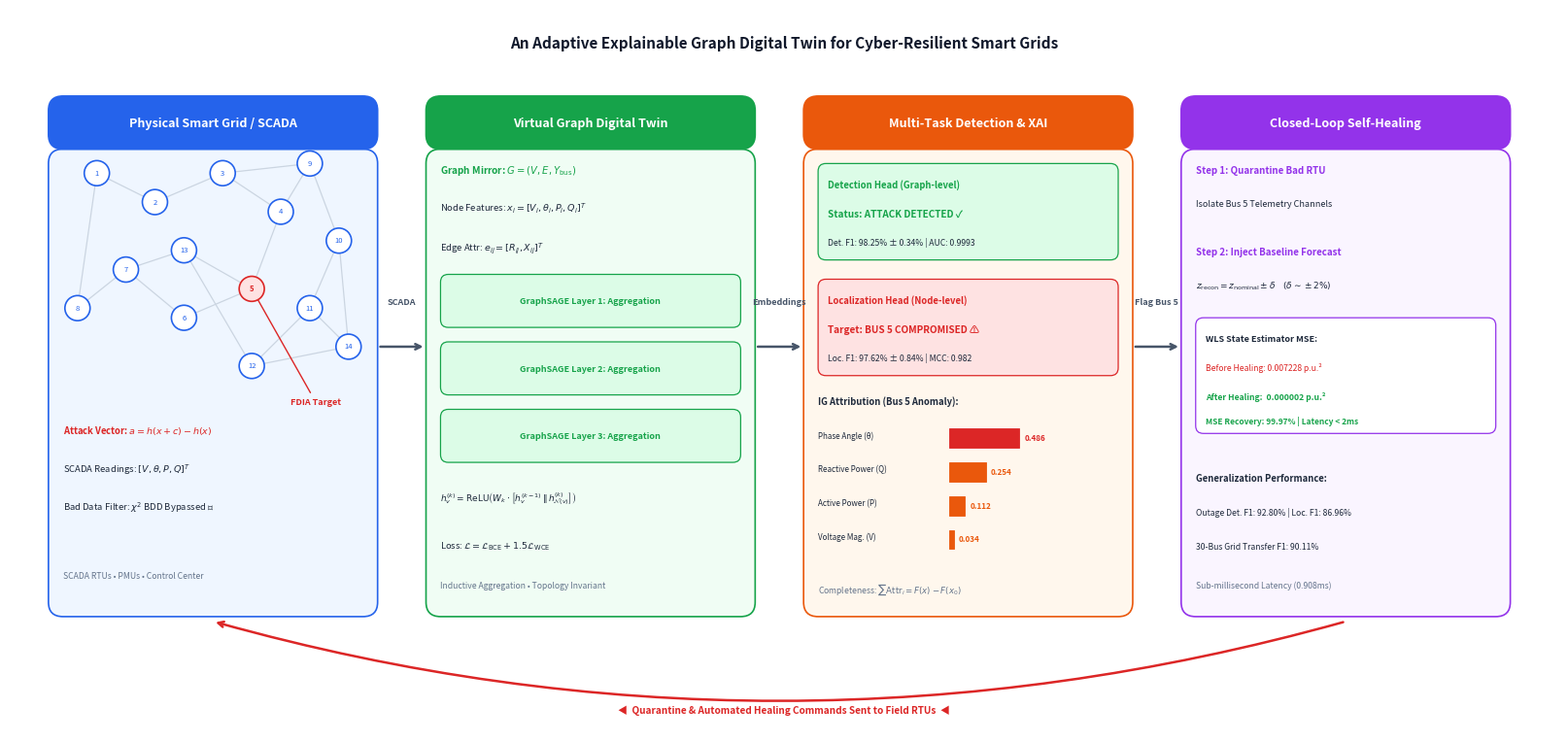

Write Python code to recreate this figure. (Note: this script raises an exception after producing the figure.)
"""
GDT Framework Figure — Fixed Matplotlib Vector PDF / High-Res PNG
Clean, publication-quality, non-overlapping IEEE-style figure.
Run: python docs/latex/gdt_figure_matplotlib.py
Output: figures/gdt_framework_matplotlib.pdf & figures/gdt_framework_matplotlib.png
"""

import matplotlib
matplotlib.use("Agg")
import matplotlib.pyplot as plt
import matplotlib.patches as mpatches
from matplotlib.patches import FancyBboxPatch

# ── Canvas Setup ────────────────────────────────────────────────────
fig, ax = plt.subplots(figsize=(16, 7.5), dpi=300)
ax.set_xlim(0, 16)
ax.set_ylim(0, 7.5)
ax.axis("off")
fig.patch.set_facecolor("white")

# ── Color Palette ───────────────────────────────────────────────────
C = {
    "title_bg": "#0F172A",
    "b1_bg":    "#EFF6FF", "b1_bd": "#2563EB",
    "b2_bg":    "#F0FDF4", "b2_bd": "#16A34A",
    "b3_bg":    "#FFF7ED", "b3_bd": "#EA580C",
    "b4_bg":    "#FAF5FF", "b4_bd": "#9333EA",
    "red":      "#DC2626",
    "arrow":    "#475569",
    "text":     "#1E293B",
    "muted":    "#64748B",
}

def draw_block_container(x, y, w, h, title, bg_col, bd_col):
    """Draw a clean rounded block with a solid header bar."""
    # Body background
    body = FancyBboxPatch((x, y), w, h - 0.55,
                          boxstyle="round,pad=0,rounding_size=0.15",
                          linewidth=1.2, edgecolor=bd_col, facecolor=bg_col, zorder=2)
    ax.add_patch(body)
    
    # Header bar
    header = FancyBboxPatch((x, y + h - 0.55), w, 0.55,
                            boxstyle="round,pad=0,rounding_size=0.15",
                            linewidth=1.2, edgecolor=bd_col, facecolor=bd_col, zorder=3)
    ax.add_patch(header)
    
    # Header title text
    ax.text(x + w / 2.0, y + h - 0.28, title, ha="center", va="center",
            fontsize=9, fontweight="bold", color="white", zorder=4)

# ════════════════════════════════════════════════════════════════════
# 1. BLOCK 1 — Physical Smart Grid / SCADA Layer (x: 0.4 to 3.8)
# ════════════════════════════════════════════════════════════════════
b1_x, b1_y, b1_w, b1_h = 0.4, 1.2, 3.4, 5.4
draw_block_container(b1_x, b1_y, b1_w, b1_h, "Physical Smart Grid / SCADA", C["b1_bg"], C["b1_bd"])

# IEEE 14-Bus Mini Network Sketch
bus_coords = {
    1: (0.9, 5.8),  2: (1.5, 5.5),  3: (2.2, 5.8),  4: (2.8, 5.4),
    5: (2.5, 4.6),  6: (1.8, 4.3),  7: (1.2, 4.8),  8: (0.7, 4.4),
    9: (3.1, 5.9), 10: (3.4, 5.1), 11: (3.1, 4.4), 12: (2.5, 3.8),
   13: (1.8, 5.0), 14: (3.5, 4.0)
}
edges = [(1,2),(2,3),(3,4),(4,5),(5,6),(6,7),(7,8),(8,1),
         (3,9),(9,10),(10,11),(11,12),(12,14),(14,11),
         (4,9),(5,13),(13,7),(10,14),(12,13)]

for u, v in edges:
    x1, y1 = bus_coords[u]
    x2, y2 = bus_coords[v]
    ax.plot([x1, x2], [y1, y2], color="#CBD5E1", lw=0.9, zorder=3)

for b_id, (bx_pos, by_pos) in bus_coords.items():
    is_attack = (b_id == 5)
    node_col = C["red"] if is_attack else C["b1_bd"]
    fill_col = "#FEE2E2" if is_attack else "white"
    ax.add_patch(plt.Circle((bx_pos, by_pos), 0.13, color=node_col, fc=fill_col, lw=1.2, zorder=5))
    ax.text(bx_pos, by_pos, str(b_id), ha="center", va="center",
            fontsize=5.5, fontweight="bold" if is_attack else "normal", color=node_col, zorder=6)

# Attack label on Bus 5
ax.annotate("FDIA Target", xy=(2.5, 4.6), xytext=(2.9, 3.4),
            arrowprops=dict(arrowstyle="->", color=C["red"], lw=1.0),
            fontsize=6.5, fontweight="bold", color=C["red"], ha="left")

# Block 1 Text Info
ax.text(0.55, 3.1, r"Attack Vector: $a = h(x+c) - h(x)$", fontsize=6.8, color=C["red"], fontweight="bold")
ax.text(0.55, 2.7, r"SCADA Readings: $[V, \theta, P, Q]^T$", fontsize=6.8, color=C["text"])
ax.text(0.55, 2.3, r"Bad Data Filter: $\chi^2$ BDD Bypassed ✗", fontsize=6.8, color=C["text"])
ax.text(0.55, 1.6, "SCADA RTUs • PMUs • Control Center", fontsize=6.2, color=C["muted"])

# ════════════════════════════════════════════════════════════════════
# 2. BLOCK 2 — Virtual Graph Digital Twin (x: 4.3 to 7.7)
# ════════════════════════════════════════════════════════════════════
b2_x, b2_y, b2_w, b2_h = 4.3, 1.2, 3.4, 5.4
draw_block_container(b2_x, b2_y, b2_w, b2_h, "Virtual Graph Digital Twin", C["b2_bg"], C["b2_bd"])

ax.text(4.45, 5.8, r"Graph Mirror: $G = (V, E, Y_{\mathrm{bus}})$", fontsize=7.2, fontweight="bold", color=C["b2_bd"])
ax.text(4.45, 5.4, r"Node Features: $x_i = [V_i, \theta_i, P_i, Q_i]^T$", fontsize=6.8, color=C["text"])
ax.text(4.45, 5.0, r"Edge Attr: $e_{ij} = [R_{ij}, X_{ij}]^T$", fontsize=6.8, color=C["text"])

# GraphSAGE Convolution Layers Box
for i, layer_name in enumerate(["Layer 1: Aggregation", "Layer 2: Aggregation", "Layer 3: Aggregation"]):
    ly = 4.2 - i * 0.7
    layer_box = FancyBboxPatch((4.45, ly), 3.1, 0.55, boxstyle="round,pad=0,rounding_size=0.08",
                               linewidth=0.9, edgecolor=C["b2_bd"], facecolor="#DCFCE7", zorder=3)
    ax.add_patch(layer_box)
    ax.text(6.0, ly + 0.27, f"GraphSAGE {layer_name}", ha="center", va="center",
            fontsize=6.5, fontweight="bold", color=C["b2_bd"])

# Message passing equation & Loss
ax.text(4.45, 2.4, r"$h_v^{(k)} = \mathrm{ReLU}\left(W_k \cdot \left[h_v^{(k-1)} \,\|\, h_{\mathcal{N}(v)}^{(k)}\right]\right)$",
        fontsize=6.5, color=C["text"])
ax.text(4.45, 1.9, r"Loss: $\mathcal{L} = \mathcal{L}_{\mathrm{BCE}} + 1.5 \mathcal{L}_{\mathrm{WCE}}$",
        fontsize=6.8, color=C["text"])
ax.text(4.45, 1.5, "Inductive Aggregation • Topology Invariant", fontsize=6.2, color=C["muted"])

# ════════════════════════════════════════════════════════════════════
# 3. BLOCK 3 — Multi-Task Detection & XAI (x: 8.2 to 11.6)
# ════════════════════════════════════════════════════════════════════
b3_x, b3_y, b3_w, b3_h = 8.2, 1.2, 3.4, 5.4
draw_block_container(b3_x, b3_y, b3_w, b3_h, "Multi-Task Detection & XAI", C["b3_bg"], C["b3_bd"])

# Detection Head
det_box = FancyBboxPatch((8.35, 4.9), 3.1, 1.0, boxstyle="round,pad=0,rounding_size=0.08",
                         linewidth=0.9, edgecolor=C["b2_bd"], facecolor="#DCFCE7", zorder=3)
ax.add_patch(det_box)
ax.text(8.45, 5.65, "Detection Head (Graph-level)", fontsize=6.8, fontweight="bold", color=C["b2_bd"])
ax.text(8.45, 5.35, "Status: ATTACK DETECTED ✓", fontsize=7.2, fontweight="bold", color=C["b2_bd"])
ax.text(8.45, 5.05, "Det. F1: 98.25% ± 0.34% | AUC: 0.9993", fontsize=6.2, color=C["text"])

# Localization Head
loc_box = FancyBboxPatch((8.35, 3.7), 3.1, 1.0, boxstyle="round,pad=0,rounding_size=0.08",
                         linewidth=0.9, edgecolor=C["red"], facecolor="#FEE2E2", zorder=3)
ax.add_patch(loc_box)
ax.text(8.45, 4.45, "Localization Head (Node-level)", fontsize=6.8, fontweight="bold", color=C["red"])
ax.text(8.45, 4.15, "Target: BUS 5 COMPROMISED ⚠", fontsize=7.2, fontweight="bold", color=C["red"])
ax.text(8.45, 3.85, "Loc. F1: 97.62% ± 0.84% | MCC: 0.982", fontsize=6.2, color=C["text"])

# IG Attribution Bar Chart
ax.text(8.35, 3.4, "IG Attribution (Bus 5 Anomaly):", fontsize=6.8, fontweight="bold", color=C["text"])
ig_feats = [("Phase Angle (θ)", 0.486, C["red"]),
            ("Reactive Power (Q)", 0.254, C["b3_bd"]),
            ("Active Power (P)", 0.112, C["b3_bd"]),
            ("Voltage Mag. (V)", 0.034, C["b3_bd"])]

for i, (fname, val, bar_col) in enumerate(ig_feats):
    ry = 2.95 - i * 0.35
    ax.text(8.35, ry + 0.1, fname, fontsize=5.8, color=C["text"])
    ax.add_patch(FancyBboxPatch((9.7, ry), 1.5 * val, 0.2, boxstyle="square,pad=0",
                                linewidth=0.6, edgecolor=bar_col, facecolor=bar_col, zorder=3))
    ax.text(9.7 + 1.5 * val + 0.05, ry + 0.1, f"{val}", fontsize=5.8, color=bar_col, fontweight="bold", va="center")

ax.text(8.35, 1.45, r"Completeness: $\sum \mathrm{Attr}_i = F(x) - F(x_0)$", fontsize=6.2, color=C["muted"])

# ════════════════════════════════════════════════════════════════════
# 4. BLOCK 4 — Closed-Loop Self-Healing (x: 12.1 to 15.5)
# ════════════════════════════════════════════════════════════════════
b4_x, b4_y, b4_w, b4_h = 12.1, 1.2, 3.4, 5.4
draw_block_container(b4_x, b4_y, b4_w, b4_h, "Closed-Loop Self-Healing", C["b4_bg"], C["b4_bd"])

ax.text(12.25, 5.8, "Step 1: Quarantine Bad RTU", fontsize=7.0, fontweight="bold", color=C["b4_bd"])
ax.text(12.25, 5.45, "Isolate Bus 5 Telemetry Channels", fontsize=6.5, color=C["text"])

ax.text(12.25, 4.95, "Step 2: Inject Baseline Forecast", fontsize=7.0, fontweight="bold", color=C["b4_bd"])
ax.text(12.25, 4.60, r"$z_{\mathrm{recon}} = z_{\mathrm{nominal}} \pm \delta \quad (\delta \sim \pm 2\%)$", fontsize=6.5, color=C["text"])

# WLS MSE Comparison Table Box
mse_box = FancyBboxPatch((12.25, 3.1), 3.1, 1.2, boxstyle="round,pad=0,rounding_size=0.08",
                         linewidth=0.9, edgecolor=C["b4_bd"], facecolor="white", zorder=3)
ax.add_patch(mse_box)
ax.text(12.35, 4.05, "WLS State Estimator MSE:", fontsize=6.5, fontweight="bold", color=C["text"])
ax.text(12.35, 3.75, "Before Healing: 0.007228 p.u.²", fontsize=6.2, color=C["red"])
ax.text(12.35, 3.45, "After Healing:  0.000002 p.u.²", fontsize=6.2, color=C["b2_bd"], fontweight="bold")
ax.text(12.35, 3.20, "MSE Recovery: 99.97% | Latency < 2ms", fontsize=6.0, fontweight="bold", color=C["b2_bd"])

ax.text(12.25, 2.6, "Generalization Performance:", fontsize=6.8, fontweight="bold", color=C["text"])
ax.text(12.25, 2.25, "Outage Det. F1: 92.80% | Loc. F1: 86.96%", fontsize=6.2, color=C["text"])
ax.text(12.25, 1.90, "30-Bus Grid Transfer F1: 90.11%", fontsize=6.2, color=C["text"])
ax.text(12.25, 1.5, "Sub-millisecond Latency (0.908ms)", fontsize=6.2, color=C["muted"])

# ════════════════════════════════════════════════════════════════════
# 5. CONNECTOR ARROWS BETWEEN BLOCKS
# ════════════════════════════════════════════════════════════════════
# Arrow 1 -> 2
ax.annotate("", xy=(4.3, 4.0), xytext=(3.8, 4.0),
            arrowprops=dict(arrowstyle="->", color=C["arrow"], lw=1.8))
ax.text(4.05, 4.42, "SCADA", ha="center", va="bottom", fontsize=6.5, fontweight="bold", color=C["arrow"])

# Arrow 2 -> 3
ax.annotate("", xy=(8.2, 4.0), xytext=(7.7, 4.0),
            arrowprops=dict(arrowstyle="->", color=C["arrow"], lw=1.8))
ax.text(7.95, 4.42, "Embeddings", ha="center", va="bottom", fontsize=6.5, fontweight="bold", color=C["arrow"])

# Arrow 3 -> 4
ax.annotate("", xy=(12.1, 4.0), xytext=(11.6, 4.0),
            arrowprops=dict(arrowstyle="->", color=C["arrow"], lw=1.8))
ax.text(11.85, 4.42, "Flag Bus 5", ha="center", va="bottom", fontsize=6.5, fontweight="bold", color=C["arrow"])

# Bottom Feedback Loop: Block 4 -> Block 1
ax.annotate("", xy=(2.1, 1.15), xytext=(13.8, 1.15),
            arrowprops=dict(arrowstyle="->", color=C["red"], lw=1.8, connectionstyle="arc3,rad=-0.14"))
ax.text(8.0, 0.18, "◀  Quarantine & Automated Healing Commands Sent to Field RTUs  ◀",
        ha="center", va="bottom", fontsize=7.2, fontweight="bold", color=C["red"])

# ════════════════════════════════════════════════════════════════════
# TITLE BANNER AT VERY TOP
# ════════════════════════════════════════════════════════════════════
ax.text(8.0, 7.15, "An Adaptive Explainable Graph Digital Twin for Cyber-Resilient Smart Grids",
        ha="center", va="center", fontsize=11, fontweight="bold", color=C["title_bg"])

# ── Save Outputs ────────────────────────────────────────────────────
plt.tight_layout(pad=0.2)
plt.savefig("figures/gdt_framework_matplotlib.pdf", format="pdf", dpi=300, bbox_inches="tight", facecolor="white")
plt.savefig("figures/gdt_framework_matplotlib.png", format="png", dpi=300, bbox_inches="tight", facecolor="white")
plt.savefig("figures/gdt_framework_matplotlib.svg", format="svg", bbox_inches="tight", facecolor="white")
print("Successfully generated fixed matplotlib PDF, PNG & SVG figures!")
